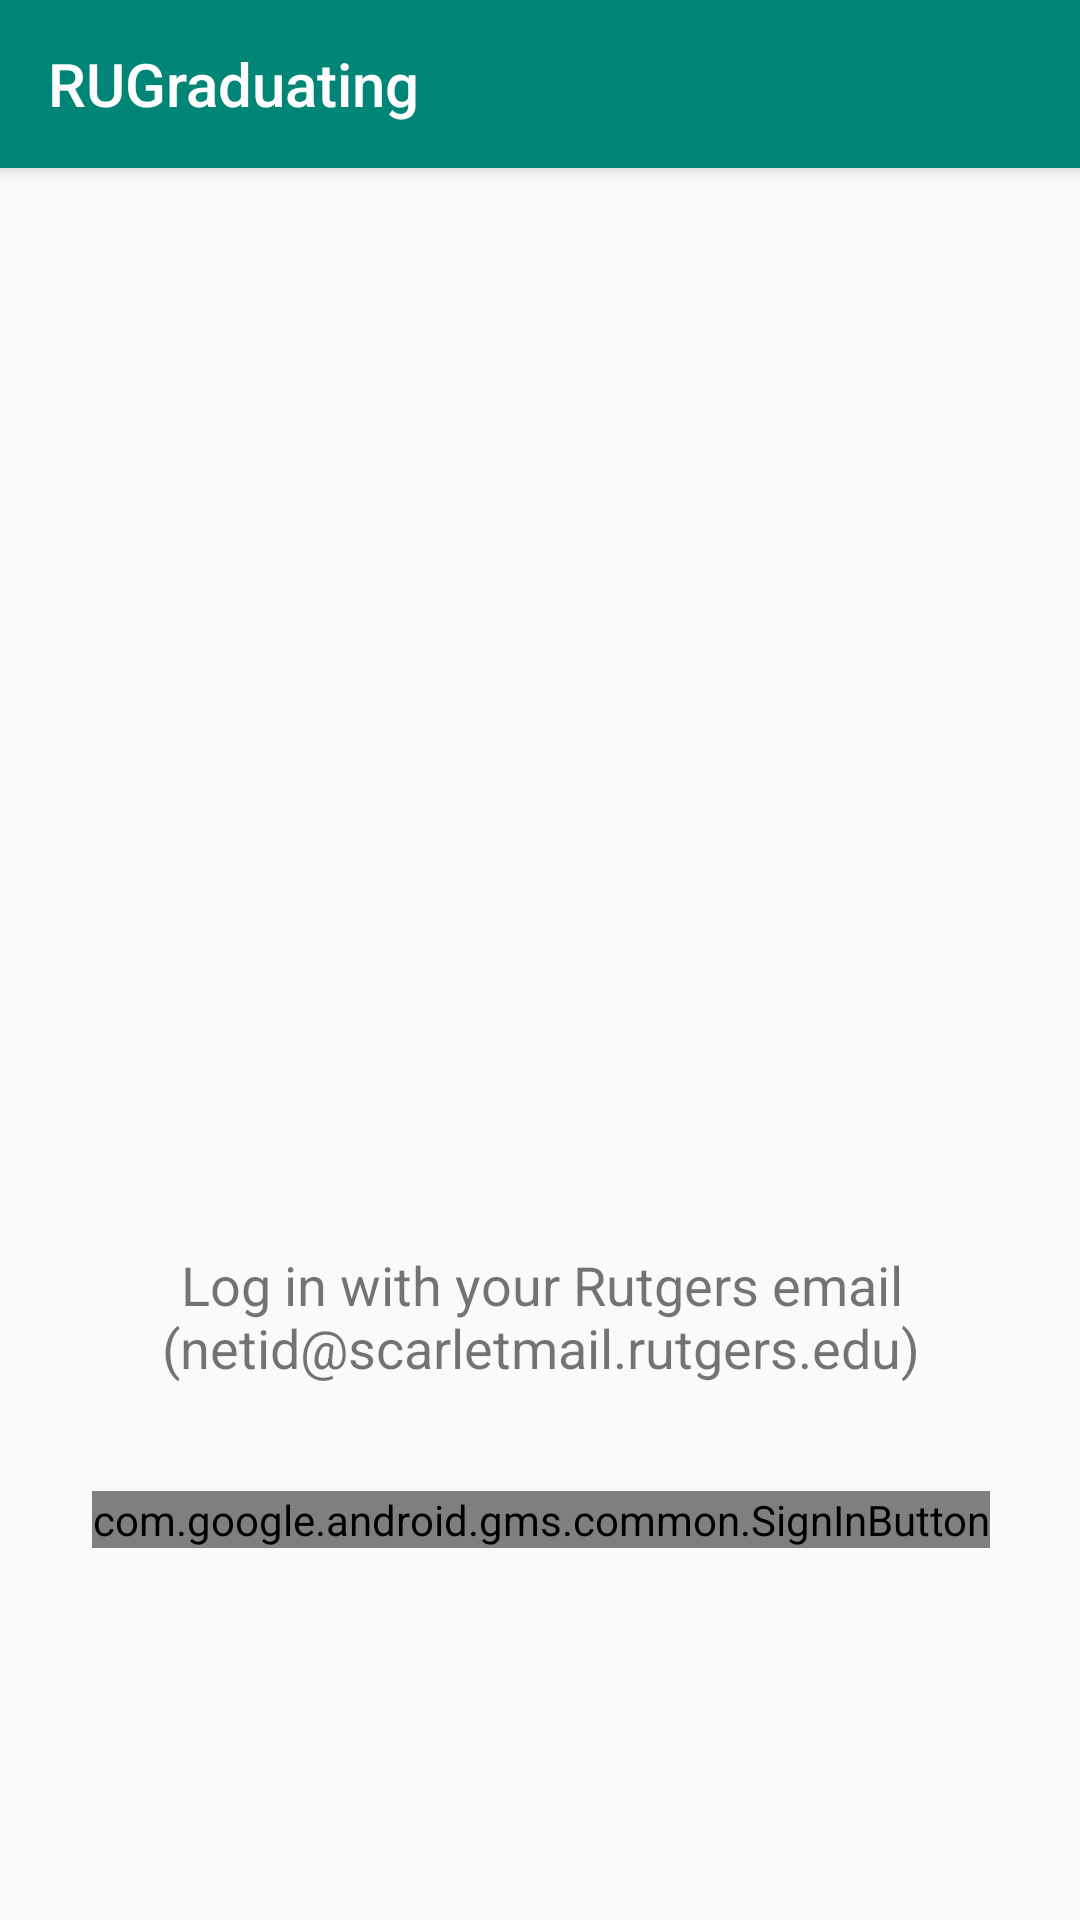

Here is an Android app screen rendered from its layout file. Give the layout XML and the strings, colors and styles it references.
<!-- AndroidManifest.xml: application theme AppTheme -->
<!-- res/layout/activity_login.xml -->
<?xml version="1.0" encoding="utf-8"?>
<androidx.constraintlayout.widget.ConstraintLayout
    xmlns:android="http://schemas.android.com/apk/res/android"
    xmlns:app="http://schemas.android.com/apk/res-auto"
    xmlns:tools="http://schemas.android.com/tools"
    android:layout_width="match_parent"
    android:layout_height="match_parent">

    <include
        android:id="@+id/toolbar"
        layout="@layout/toolbar" />

    <ImageView
        android:id="@+id/splash"
        android:layout_width="300dp"
        android:layout_height="300dp"
        android:layout_marginTop="16dp"
        android:src="@drawable/grad_icon_image"
        app:layout_constraintEnd_toEndOf="parent"
        app:layout_constraintStart_toStartOf="parent"
        app:layout_constraintTop_toBottomOf="@+id/toolbar" />

    <androidx.constraintlayout.widget.ConstraintLayout
        android:id="@+id/sign_in_constraint"
        android:layout_width="362dp"
        android:layout_height="270dp"
        app:layout_constraintBottom_toBottomOf="parent"
        app:layout_constraintEnd_toEndOf="parent"
        app:layout_constraintStart_toStartOf="parent"
        app:layout_constraintTop_toBottomOf="@+id/splash">

        <TextView
            android:id="@+id/login_rutgers_string"
            android:layout_width="0dp"
            android:layout_height="wrap_content"
            android:layout_marginStart="16dp"
            android:layout_marginTop="16dp"
            android:layout_marginEnd="16dp"
            android:layout_marginBottom="16dp"
            android:text="Log in with your Rutgers email (netid@scarletmail.rutgers.edu)"
            android:textAlignment="center"
            android:textSize="18sp"
            app:layout_constraintBottom_toTopOf="@+id/show_signing"
            app:layout_constraintEnd_toEndOf="parent"
            app:layout_constraintStart_toStartOf="parent"
            app:layout_constraintTop_toTopOf="parent" />

        <com.google.android.gms.common.SignInButton
            android:id="@+id/sign_in_button"
            android:layout_width="wrap_content"
            android:layout_height="wrap_content"
            app:layout_constraintBottom_toBottomOf="parent"
            app:layout_constraintEnd_toEndOf="parent"
            app:layout_constraintHorizontal_bias="0.502"
            app:layout_constraintStart_toStartOf="parent"
            app:layout_constraintTop_toTopOf="parent"
            app:layout_constraintVertical_bias="0.502">

        </com.google.android.gms.common.SignInButton>

        <TextView
            android:id="@+id/show_signing"
            android:layout_width="85dp"
            android:layout_height="67dp"
            android:fontFamily="sans-serif-medium"
            android:text="Signing In..."
            android:textSize="18sp"
            android:visibility="gone"
            android:gravity="center"
            app:layout_constraintBottom_toBottomOf="parent"
            app:layout_constraintEnd_toEndOf="parent"
            app:layout_constraintStart_toStartOf="parent"
            app:layout_constraintTop_toTopOf="parent" />

    </androidx.constraintlayout.widget.ConstraintLayout>
</androidx.constraintlayout.widget.ConstraintLayout>
<!-- res/layout/toolbar.xml (included above) -->
<?xml version="1.0" encoding="utf-8"?>
<androidx.appcompat.widget.Toolbar
    android:id="@+id/toolbar"
    android:layout_width="match_parent"
    android:layout_height="?attr/actionBarSize"
    android:background="?attr/colorPrimary"
    android:elevation="4dp"
    android:theme="@style/ToolBarStyle"
    app:popupTheme="@style/ThemeOverlay.AppCompat.Light"
    app:title = "@string/app_name"
    xmlns:android="http://schemas.android.com/apk/res/android"
    xmlns:app="http://schemas.android.com/apk/res-auto" />
<!-- resources referenced by this layout -->
<resources>
  <!-- drawable grad_icon_image (drawable) -->
  <?xml version="1.0" encoding="utf-8"?>
  <layer-list xmlns:android="http://schemas.android.com/apk/res/android" >
      <item android:drawable="@drawable/rectangle"/>
      <item android:drawable="@drawable/grad_icon"/>
  </layer-list>
  <string name="app_name">RUGraduating</string>
  <style name="ToolBarStyle" parent="Theme.AppCompat">
          <item name="colorPrimary">@color/colorPrimary</item>
          <item name="colorPrimaryDark">@color/colorPrimaryDark</item>
          <item name="colorAccent">@color/colorAccent</item>
          <item name="android:textColorPrimary">@android:color/white</item>
          <item name="android:textColorSecondary">@android:color/white</item>
      </style>
  <style name="AppTheme" parent="Theme.AppCompat.Light.DarkActionBar">
          
          <item name="colorPrimary">@color/colorPrimary</item>
          <item name="colorPrimaryDark">@color/colorPrimaryDark</item>
          <item name="colorAccent">@color/colorAccent</item>
          <item name="windowActionBar">false</item>
          <item name="windowNoTitle">true</item>
      </style>
  <!-- drawable rectangle (drawable) -->
  <shape xmlns:android="http://schemas.android.com/apk/res/android"
      android:shape="rectangle">
      <solid android:color="@android:color/holo_red_dark" />
      <corners android:radius="64dp" />
  
  </shape>
  <color name="colorPrimary">#008577</color>
  <color name="colorPrimaryDark">#00574B</color>
  <color name="colorAccent">#D81B60</color>
</resources>
